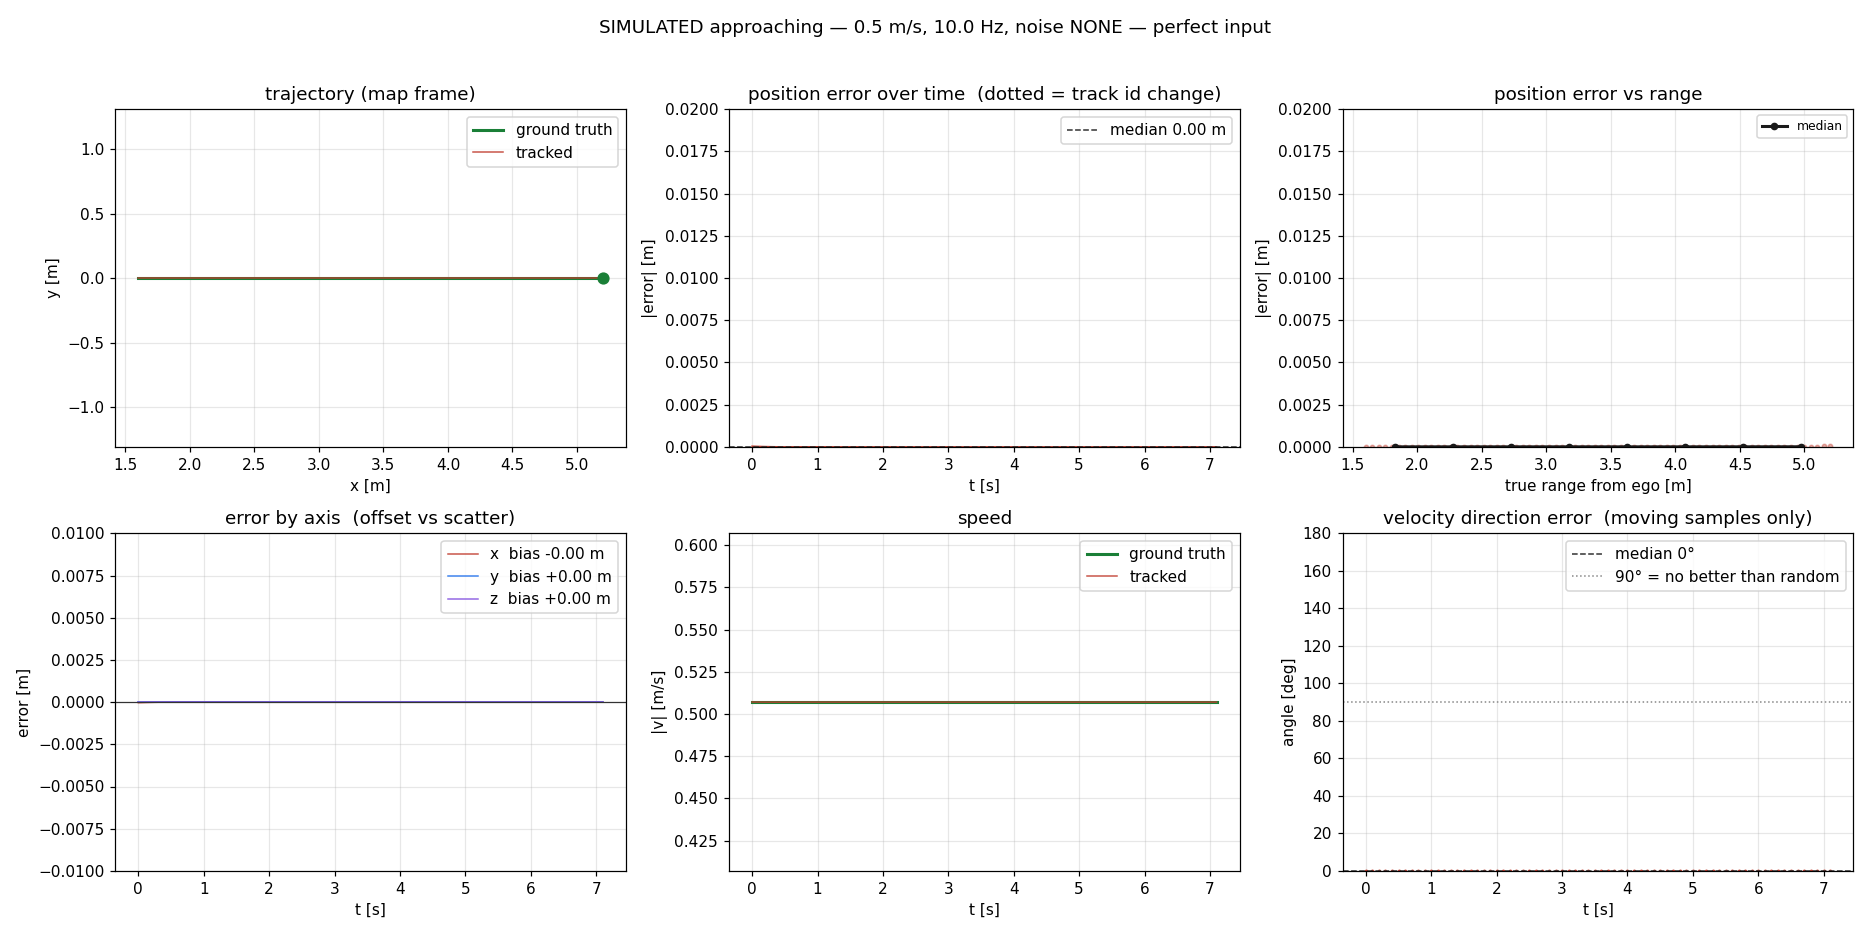

Values plotted in this chart, from the file beside it:
t, track_id, n_tracks, gt_range, gt_x, gt_y, gt_z, trk_x, trk_y, trk_z, err_x, err_y, err_z, err_norm, gt_yaw, gt_speed, trk_speed, vel_err, dir_err, settling
0.0, 1, 1, 5.2, 5.2, 0.0, 0.2, 5.2, 0.0, 0.2, -3.734733004012725e-05, 0.0, 0.0, 3.734733004012725e-05, 3.142, 0.507, 0.5071, 4.539892114852062e-05, 0.0, False
0.1, 1, 1, 5.149, 5.149, 0.0, 0.2, 5.149, 0.0, 0.2, -2.553332250077034e-05, 0.0, 0.0, 2.553332250077034e-05, 3.142, 0.507, 0.507, 5.340392143393657e-06, 0.0, False
0.2, 1, 1, 5.099, 5.099, 0.0, 0.2, 5.099, 0.0, 0.2, -1.5890532980122885e-05, 0.0, 0.0, 1.5890532980122885e-05, 3.142, 0.507, 0.507, 1.958744669505741e-05, 0.0, False
0.3, 1, 1, 5.048, 5.048, 0.0, 0.2, 5.048, 0.0, 0.2, -8.492928380121612e-06, 0.0, 0.0, 8.492928380121612e-06, 3.142, 0.507, 0.507, 3.2909887045962094e-05, 0.0, False
0.4, 1, 1, 4.997, 4.997, 0.0, 0.2, 4.997, 0.0, 0.2, -3.171178423855281e-06, 0.0, 0.0, 3.171178423855281e-06, 3.142, 0.507, 0.507, 3.788427179673981e-05, 0.0, False
0.5, 1, 1, 4.946, 4.946, 0.0, 0.2, 4.946, 0.0, 0.2, 3.7628569593550765e-07, 0.0, 0.0, 3.7628569593550765e-07, 3.142, 0.507, 0.507, 3.7294023805811705e-05, 0.0, False
0.6, 1, 1, 4.896, 4.896, 0.0, 0.2, 4.896, 0.0, 0.2, 2.5029040244817224e-06, 0.0, 0.0, 2.5029040244817224e-06, 3.142, 0.507, 0.507, 3.336792553432222e-05, 0.0, False
0.7, 1, 1, 4.845, 4.845, 0.0, 0.2, 4.845, 0.0, 0.2, 3.5599894525617515e-06, 0.0, 0.0, 3.5599894525617515e-06, 3.142, 0.507, 0.507, 2.778365883837619e-05, 0.0, False
0.8, 1, 1, 4.794, 4.794, 0.0, 0.2, 4.794, 0.0, 0.2, 3.863981355323176e-06, 0.0, 0.0, 3.863981355323176e-06, 3.142, 0.507, 0.507, 2.1722541874824586e-05, 0.0, False
0.9, 1, 1, 4.744, 4.744, 0.0, 0.2, 4.744, 0.0, 0.2, 3.679803425526984e-06, 0.0, 0.0, 3.679803425526984e-06, 3.142, 0.507, 0.507, 1.595033143009239e-05, 0.0, False
1.0, 1, 1, 4.693, 4.693, 0.0, 0.2, 4.693, 0.0, 0.2, 3.2156404481398226e-06, 0.0, 0.0, 3.2156404481398226e-06, 3.142, 0.507, 0.507, 1.0906219202300171e-05, 0.0, False
1.1, 1, 1, 4.642, 4.642, 0.0, 0.2, 4.642, 0.0, 0.2, 2.6251795830489755e-06, 0.0, 0.0, 2.6251795830489755e-06, 3.142, 0.507, 0.507, 6.788317640449293e-06, 0.0, False
1.2, 1, 1, 4.592, 4.592, 0.0, 0.2, 4.592, 0.0, 0.2, 2.0141885528346393e-06, 0.0, 0.0, 2.0141885528346393e-06, 3.142, 0.507, 0.507, 3.6288290040653592e-06, 0.0, False
1.3, 1, 1, 4.541, 4.541, 0.0, 0.2, 4.541, 0.0, 0.2, 1.4491084305845447e-06, 0.0, 0.0, 1.4491084305845447e-06, 3.142, 0.507, 0.507, 1.3557351576931609e-06, 0.0, False
1.4, 1, 1, 4.49, 4.49, 0.0, 0.2, 4.49, 0.0, 0.2, 9.660526494315036e-07, 0.0, 0.0, 9.660526494315036e-07, 3.142, 0.507, 0.507, 1.5962952359949156e-07, 0.0, False
1.5, 1, 1, 4.439, 4.439, 0.0, 0.2, 4.439, 0.0, 0.2, 5.791930206555662e-07, 0.0, 0.0, 5.791930206555662e-07, 3.142, 0.507, 0.507, 1.0681602545803415e-06, 0.0, False
1.6, 1, 1, 4.389, 4.389, 0.0, 0.2, 4.389, 0.0, 0.2, 2.879701446190097e-07, 0.0, 0.0, 2.879701446190097e-07, 3.142, 0.507, 0.507, 1.5198744506284e-06, 0.0, False
1.7, 1, 1, 4.338, 4.338, 0.0, 0.2, 4.338, 0.0, 0.2, 8.28976824962524e-08, 0.0, 0.0, 8.28976824962524e-08, 3.142, 0.507, 0.507, 1.6499089695587443e-06, 0.0, False
1.8, 1, 1, 4.287, 4.287, 0.0, 0.2, 4.287, 0.0, 0.2, -5.004561121069173e-08, 0.0, 0.0, 5.004561121069173e-08, 3.142, 0.507, 0.507, 1.5714066868843801e-06, 0.0, False
1.9, 1, 1, 4.237, 4.237, 0.0, 0.2, 4.237, 0.0, 0.2, -1.2630476309283267e-07, 0.0, 0.0, 1.2630476309283267e-07, 3.142, 0.507, 0.507, 1.3732831904977871e-06, 0.0, False
2.0, 1, 1, 4.186, 4.186, 0.0, 0.2, 4.186, 0.0, 0.2, -1.6071582642496196e-07, 0.0, 0.0, 1.6071582642496196e-07, 3.142, 0.507, 0.507, 1.1211819940237788e-06, 0.0, False
2.1, 1, 1, 4.135, 4.135, 0.0, 0.2, 4.135, 0.0, 0.2, -1.6632489874268686e-07, 0.0, 0.0, 1.6632489874268686e-07, 3.142, 0.507, 0.507, 8.60282318937422e-07, 0.0, False
2.2, 1, 1, 4.085, 4.085, 0.0, 0.2, 4.085, 0.0, 0.2, -1.5383934925949916e-07, 0.0, 0.0, 1.5383934925949916e-07, 3.142, 0.507, 0.507, 6.189676660106613e-07, 0.0, False
2.3, 1, 1, 4.034, 4.034, 0.0, 0.2, 4.034, 0.0, 0.2, -1.3151690847479358e-07, 0.0, 0.0, 1.3151690847479358e-07, 3.142, 0.507, 0.507, 4.126683204042081e-07, 0.0, False
2.4, 1, 1, 3.983, 3.983, 0.0, 0.2, 3.983, 0.0, 0.2, -1.0533230998532872e-07, 0.0, 0.0, 1.0533230998532872e-07, 3.142, 0.507, 0.507, 2.474425175869044e-07, 0.0, False
2.5, 1, 1, 3.932, 3.932, 0.0, 0.2, 3.932, 0.0, 0.2, -7.929718748300729e-08, 0.0, 0.0, 7.929718748300729e-08, 3.142, 0.507, 0.507, 1.2305578878102352e-07, 0.0, False
2.6, 1, 1, 3.882, 3.882, 0.0, 0.2, 3.882, 0.0, 0.2, -5.5842818369455927e-08, 0.0, 0.0, 5.5842818369455927e-08, 3.142, 0.507, 0.507, 3.5459927105740974e-08, 0.0, False
2.7, 1, 1, 3.831, 3.831, 0.0, 0.2, 3.831, 0.0, 0.2, -3.620456778818948e-08, 0.0, 0.0, 3.620456778818948e-08, 3.142, 0.507, 0.507, 2.1331087340925592e-08, 0.0, False
2.8, 1, 1, 3.78, 3.78, 0.0, 0.2, 3.78, 0.0, 0.2, -2.0770620778876037e-08, 0.0, 0.0, 2.0770620778876037e-08, 3.142, 0.507, 0.507, 5.3912186714910604e-08, 0.0, False
2.9, 1, 1, 3.73, 3.73, 0.0, 0.2, 3.73, 0.0, 0.2, -9.375580756199042e-09, 0.0, 0.0, 9.375580756199042e-09, 3.142, 0.507, 0.507, 6.861886203690659e-08, 0.0, False
3.0, 1, 1, 3.679, 3.679, 0.0, 0.2, 3.679, 0.0, 0.2, -1.5323968760583284e-09, 0.0, 0.0, 1.5323968760583284e-09, 3.142, 0.507, 0.507, 7.102260213276423e-08, 0.0, False
3.1, 1, 1, 3.628, 3.628, 0.0, 0.2, 3.628, 0.0, 0.2, 3.395496328550962e-09, 0.0, 0.0, 3.395496328550962e-09, 3.142, 0.507, 0.507, 6.569637689413099e-08, 0.0, False
3.2, 1, 1, 3.577, 3.577, 0.0, 0.2, 3.577, 0.0, 0.2, 6.074938330158375e-09, 0.0, 0.0, 6.074938330158375e-09, 3.142, 0.507, 0.507, 5.616713738554324e-08, 0.0, False
3.3, 1, 1, 3.527, 3.527, 0.0, 0.2, 3.527, 0.0, 0.2, 7.127456846944824e-09, 0.0, 0.0, 7.127456846944824e-09, 3.142, 0.507, 0.507, 4.498690631127289e-08, 0.0, False
3.4, 1, 1, 3.476, 3.476, 0.0, 0.2, 3.476, 0.0, 0.2, 7.087524789284316e-09, 0.0, 0.0, 7.087524789284316e-09, 3.142, 0.507, 0.507, 3.386931357596268e-08, 0.0, False
3.5, 1, 1, 3.425, 3.425, 0.0, 0.2, 3.425, 0.0, 0.2, 6.3854308507416135e-09, 0.0, 0.0, 6.3854308507416135e-09, 3.142, 0.507, 0.507, 2.3853028774389884e-08, 0.0, False
3.6, 1, 1, 3.375, 3.375, 0.0, 0.2, 3.375, 0.0, 0.2, 5.3468087735097924e-09, 0.0, 0.0, 5.3468087735097924e-09, 3.142, 0.507, 0.507, 1.54659463014184e-08, 0.0, False
3.7, 1, 1, 3.324, 3.324, 0.0, 0.2, 3.324, 0.0, 0.2, 4.202352243964924e-09, 0.0, 0.0, 4.202352243964924e-09, 3.142, 0.507, 0.507, 8.874075252407465e-09, 0.0, False
3.8, 1, 1, 3.273, 3.273, 0.0, 0.2, 3.273, 0.0, 0.2, 3.1028157820855995e-09, 0.0, 0.0, 3.1028157820855995e-09, 3.142, 0.507, 0.507, 4.006952769586292e-09, 0.0, False
3.9, 1, 1, 3.223, 3.223, 0.0, 0.2, 3.223, 0.0, 0.2, 2.135808419012619e-09, 0.0, 0.0, 2.135808419012619e-09, 3.142, 0.507, 0.507, 6.566949206643358e-10, 0.0, False
4.0, 1, 1, 3.172, 3.172, 0.0, 0.2, 3.172, 0.0, 0.2, 1.3420637934302704e-09, 0.0, 0.0, 1.3420637934302704e-09, 3.142, 0.507, 0.507, 1.4484879962139985e-09, 0.0, False
4.1, 1, 1, 3.121, 3.121, 0.0, 0.2, 3.121, 0.0, 0.2, 7.298450732662332e-10, 0.0, 0.0, 7.298450732662332e-10, 3.142, 0.507, 0.507, 2.593331771549856e-09, 0.0, False
4.2, 1, 1, 3.07, 3.07, 0.0, 0.2, 3.07, 0.0, 0.2, 2.8683366792847664e-10, 0.0, 0.0, 2.8683366792847664e-10, 3.142, 0.507, 0.507, 3.0432630859777987e-09, 0.0, False
4.3, 1, 1, 3.02, 3.02, 0.0, 0.2, 3.02, 0.0, 0.2, -1.0664358285339404e-11, 0.0, 0.0, 1.0664358285339404e-11, 3.142, 0.507, 0.507, 3.026537354067216e-09, 0.0, False
4.4, 1, 1, 2.969, 2.969, 0.0, 0.2, 2.969, 0.0, 0.2, -1.9100454551335133e-10, 0.0, 0.0, 1.9100454551335133e-10, 3.142, 0.507, 0.507, 2.7269225766346494e-09, 0.0, False
4.5, 1, 1, 2.918, 2.918, 0.0, 0.2, 2.918, 0.0, 0.2, -2.826783251919096e-10, 0.0, 0.0, 2.826783251919096e-10, 3.142, 0.507, 0.507, 2.283511268963423e-09, 0.0, False
4.6, 1, 1, 2.868, 2.868, 0.0, 0.2, 2.868, 0.0, 0.2, -3.1153390978033713e-10, 0.0, 0.0, 3.1153390978033713e-10, 3.142, 0.507, 0.507, 1.7948349473329017e-09, 0.0, False
4.7, 1, 1, 2.817, 2.817, 0.0, 0.2, 2.817, 0.0, 0.2, -2.9933344691812636e-10, 0.0, 0.0, 2.9933344691812636e-10, 3.142, 0.507, 0.507, 1.3252938746433074e-09, 0.0, False
4.8, 1, 1, 2.766, 2.766, 0.0, 0.2, 2.766, 0.0, 0.2, -2.632720708106717e-10, 0.0, 0.0, 2.632720708106717e-10, 3.142, 0.507, 0.507, 9.123215516382288e-10, 0.0, False
4.9, 1, 1, 2.715, 2.715, 0.0, 0.2, 2.715, 0.0, 0.2, -2.1611290534906402e-10, 0.0, 0.0, 2.1611290534906402e-10, 3.142, 0.507, 0.507, 5.733239438754367e-10, 0.0, False
5.0, 1, 1, 2.665, 2.665, 0.0, 0.2, 2.665, 0.0, 0.2, -1.6669732261220815e-10, 0.0, 0.0, 1.6669732261220815e-10, 3.142, 0.507, 0.507, 3.118419966696706e-10, 0.0, False
5.1, 1, 1, 2.614, 2.614, 0.0, 0.2, 2.614, 0.0, 0.2, -1.20632392963671e-10, 0.0, 0.0, 1.20632392963671e-10, 3.142, 0.507, 0.507, 1.2261602844176878e-10, 0.0, False
5.2, 1, 1, 2.563, 2.563, 0.0, 0.2, 2.563, 0.0, 0.2, -8.101475046373707e-11, 0.0, 0.0, 8.101475046373707e-11, 3.142, 0.507, 0.507, 4.4646508712276045e-12, 0.0, False
5.3, 1, 1, 2.513, 2.513, 0.0, 0.2, 2.513, 0.0, 0.2, -4.9116266609416925e-11, 0.0, 0.0, 4.9116266609416925e-11, 3.142, 0.507, 0.507, 8.150879970969527e-11, 0.0, False
5.4, 1, 1, 2.462, 2.462, 0.0, 0.2, 2.462, 0.0, 0.2, -2.497291262670842e-11, 0.0, 0.0, 2.497291262670842e-11, 3.142, 0.507, 0.507, 1.206863498026678e-10, 0.0, False
5.5, 1, 1, 2.411, 2.411, 0.0, 0.2, 2.411, 0.0, 0.2, -7.866596263284009e-12, 0.0, 0.0, 7.866596263284009e-12, 3.142, 0.507, 0.507, 1.3302359214151238e-10, 0.0, False
5.6, 1, 1, 2.361, 2.361, 0.0, 0.2, 2.361, 0.0, 0.2, 3.313349594691317e-12, 0.0, 0.0, 3.313349594691317e-12, 3.142, 0.507, 0.507, 1.2782386260568046e-10, 0.0, False
5.7, 1, 1, 2.31, 2.31, 0.0, 0.2, 2.31, 0.0, 0.2, 9.812595180846984e-12, 0.0, 0.0, 9.812595180846984e-12, 3.142, 0.507, 0.507, 1.1243195263688222e-10, 0.0, False
5.8, 1, 1, 2.259, 2.259, 0.0, 0.2, 2.259, 0.0, 0.2, 1.283595452150621e-11, 0.0, 0.0, 1.283595452150621e-11, 3.142, 0.507, 0.507, 9.229739195149023e-11, 0.0, False
5.9, 1, 1, 2.208, 2.208, 0.0, 0.2, 2.208, 0.0, 0.2, 1.3451906255568247e-11, 0.0, 0.0, 1.3451906255568247e-11, 3.142, 0.507, 0.507, 7.119893563611868e-11, 0.0, False
... 12 more rows
